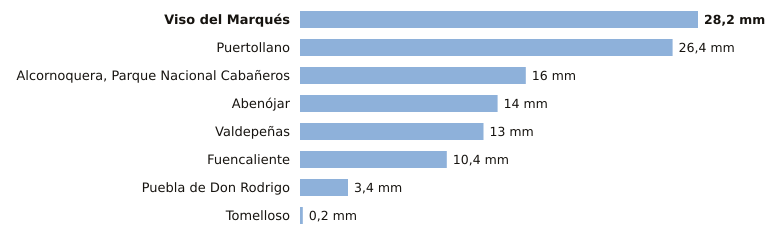

The data file committed next to this chart (first rows):
estacion, provincia, indicativo, mm_6_dias_anteriores, mm_hoy, mm_7_dias, horas_de_hoy
Viso del Marqués, Ciudad Real, 4148, 28.2, 0.0, 28.2, 1
Puertollano, Ciudad Real, 5304Y, 26.4, 0.0, 26.4, 1
Alcornoquera, Parque Nacional Cabañeros, Ciudad Real, 4195E, 16.0, 0.0, 16.0, 1
Abenójar, Ciudad Real, 4210Y, 14.0, 0.0, 14.0, 1
Valdepeñas, Ciudad Real, 4147X, 13.0, 0.0, 13.0, 1
Fuencaliente, Ciudad Real, 5341C, 10.4, 0.0, 10.4, 1
Puebla de Don Rodrigo, Ciudad Real, 4220X, 3.4, 0.0, 3.4, 1
Tomelloso, Ciudad Real, 4103X, 0.2, 0.0, 0.2, 1
